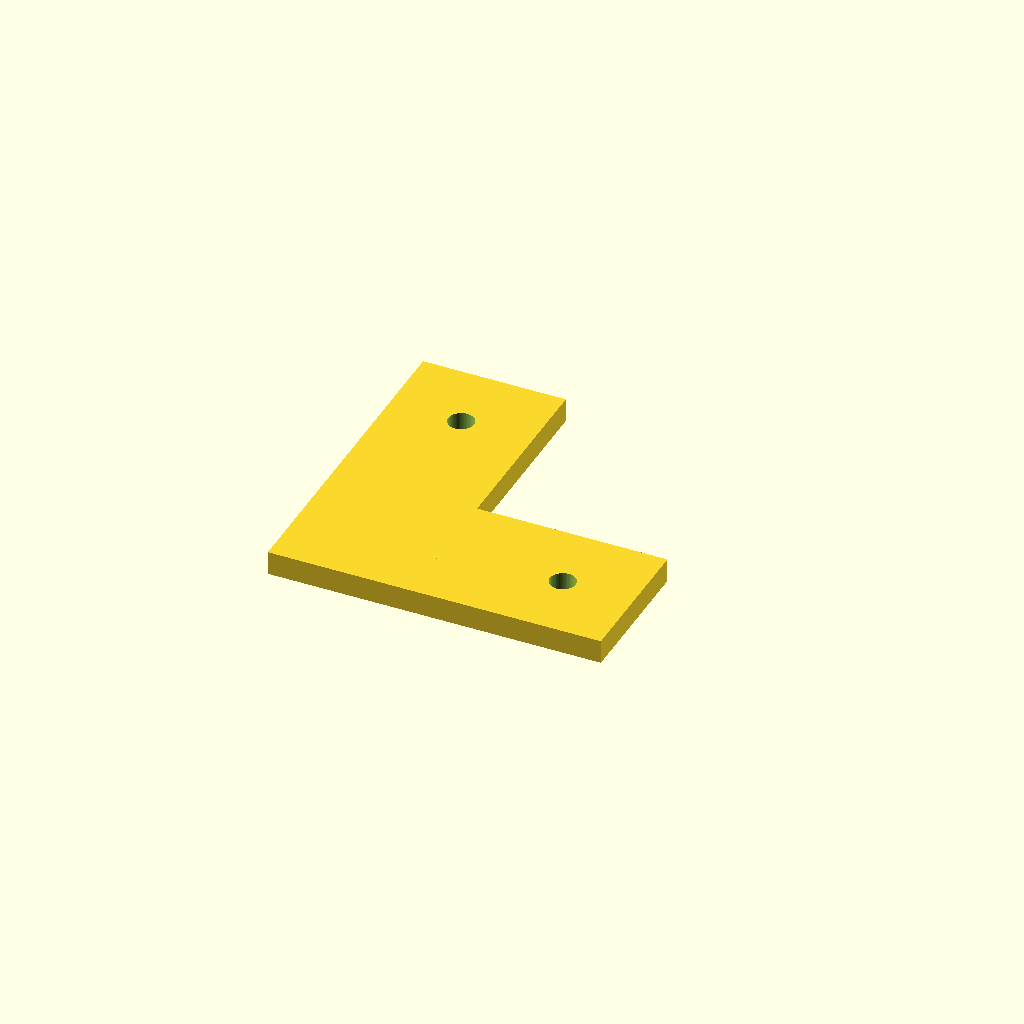
Cell 1: rendered with the file's own defaults.
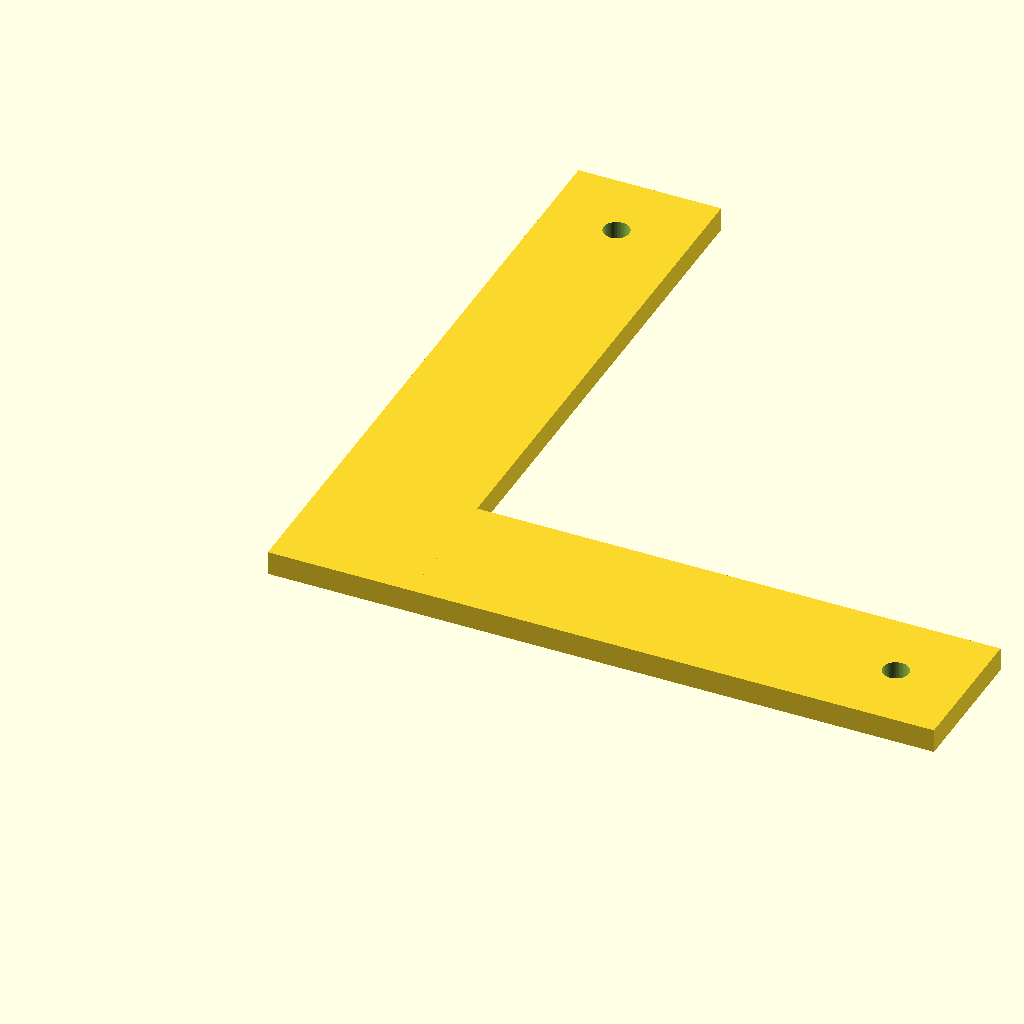
Cell 2: arm = 140 (everything else at default).
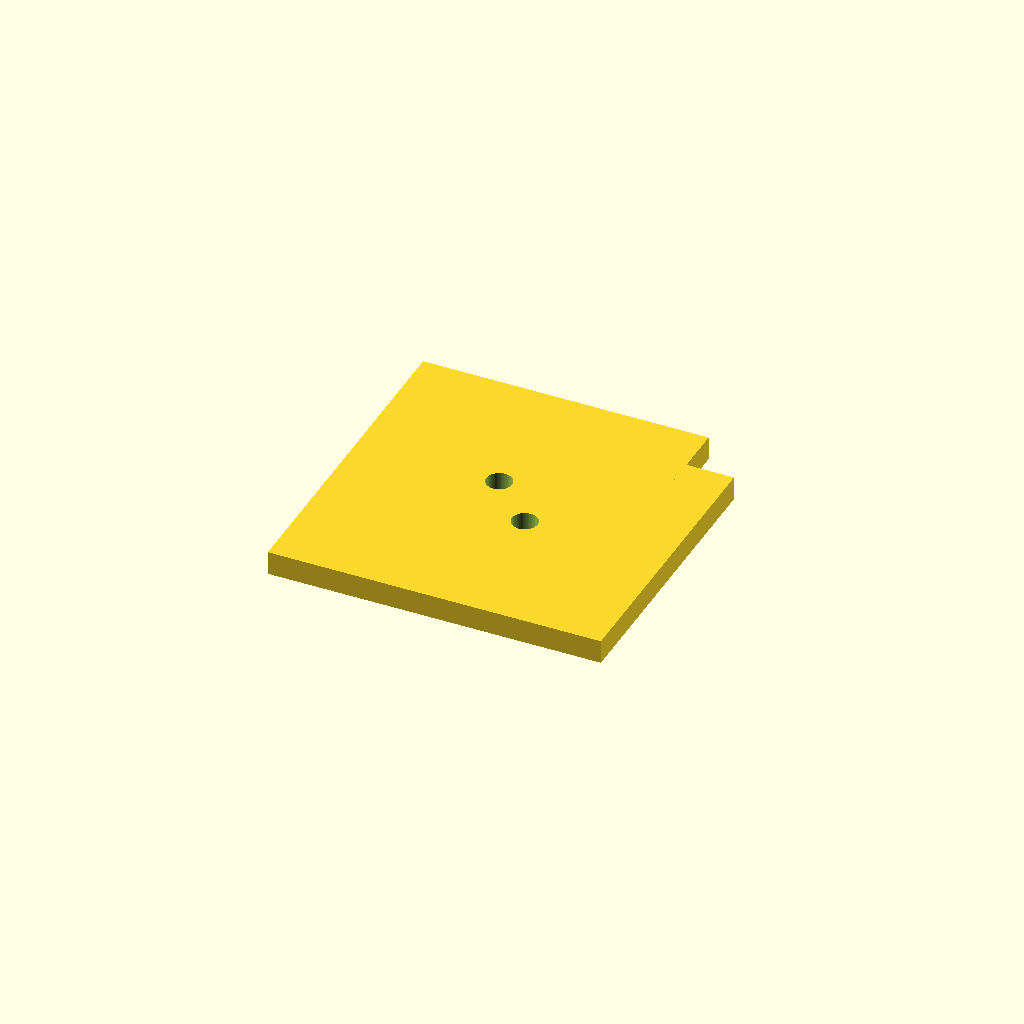
Cell 3: the same model with width = 60.
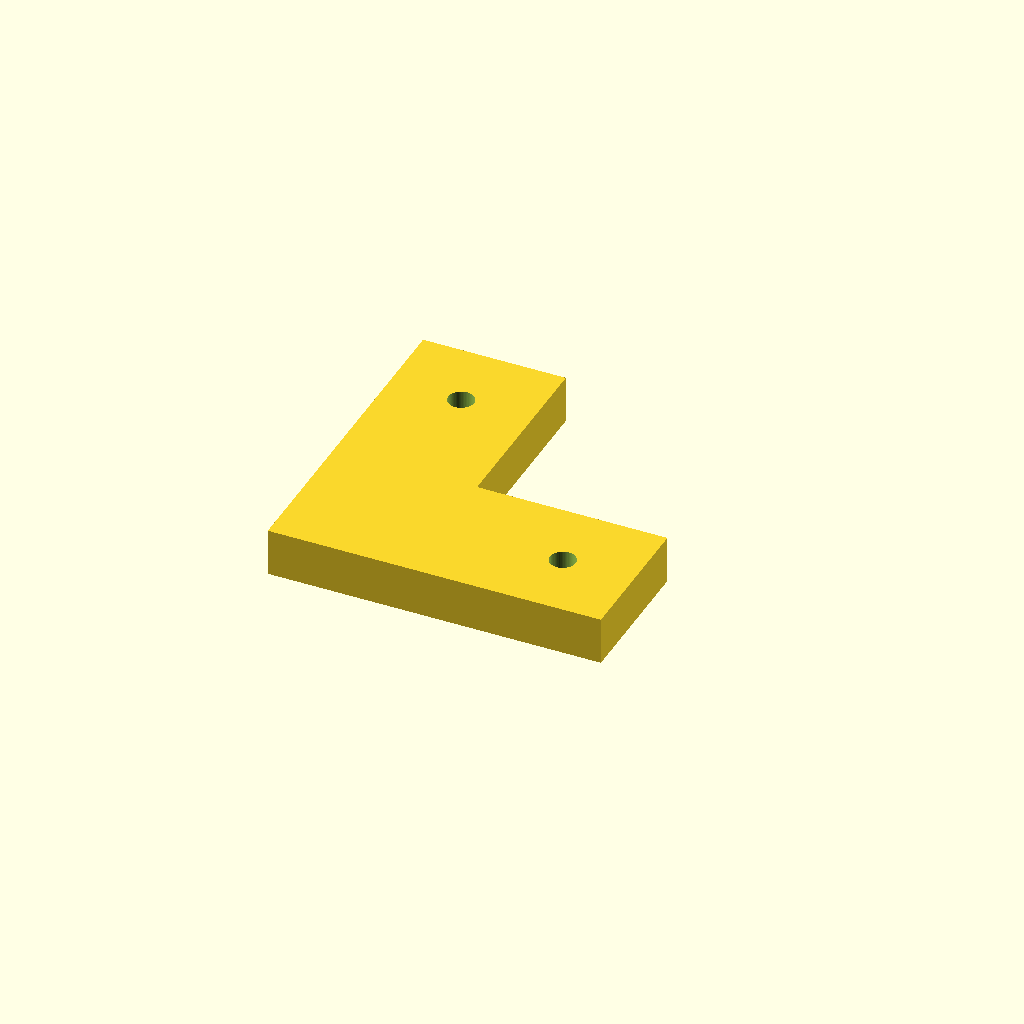
Cell 4: the same model with plate_t = 10.
All cells are drawn from one camera (rotation 55°, 0°, 25°, orthographic, colour scheme Cornfield), so only the parameter changes between them.
The OpenSCAD source (optional_data/data/parts/part_0554.scad):
// Flat 90-degree corner plate.
$fn = 60;
eps = 0.02;
arm = 70;
width = 30;
plate_t = 5;
difference() {
    union() { cube([arm, width, plate_t]); cube([width, arm, plate_t]); }
    for (p = [[width / 2, arm - width / 2], [arm - width / 2, width / 2]])
        translate([p[0], p[1], -eps]) cylinder(d = 5.4, h = plate_t + 2 * eps);
}
Parameter table extracted from the source (name, type, default, range or options):
eps: number, default 0.02
arm: number, default 70
width: number, default 30
plate_t: number, default 5
